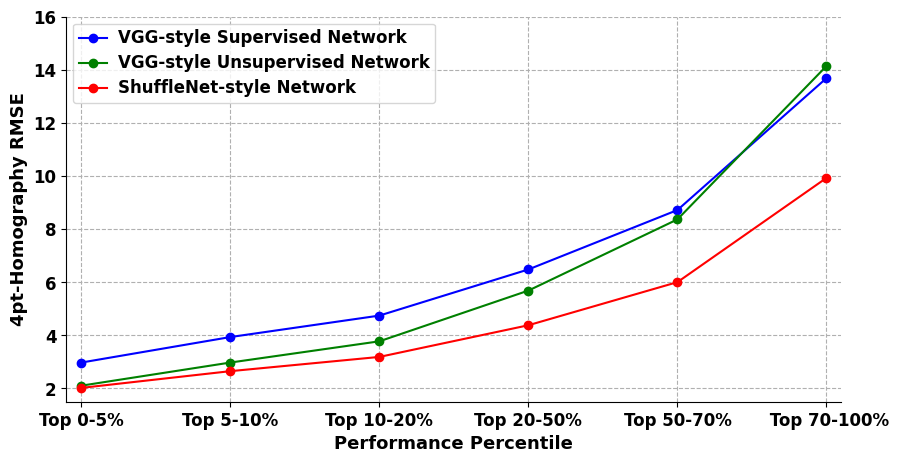

This figure's Python source:
# coding=utf-8

import numpy as np
import matplotlib.pyplot as plt

plt.rcParams['font.sans-serif'] = ['Arial']  # 如果要显示中文字体,则在此处设为：SimHei
plt.rcParams['axes.unicode_minus'] = False  # 显示负号

x = np.array([1, 2, 3, 4, 5, 6])
VGG_supervised = np.array([2.9749694, 3.9357018, 4.7440844, 6.482254, 8.720203, 13.687582])
VGG_unsupervised = np.array([2.1044724, 2.9757383, 3.7754183, 5.686206, 8.367847, 14.144531])
ourNetwork = np.array([2.0205495, 2.6509762, 3.1876223, 4.380781, 6.004548, 9.9298])

# label在图示(legend)中显示。若为数学公式,则最好在字符串前后添加"$"符号
# color：b:blue、g:green、r:red、c:cyan、m:magenta、y:yellow、k:black、w:white、、、
# 线型：-  --   -.  :    ,
# marker：.  ,   o   v    <    *    +    1
plt.figure(figsize=(10, 5))
plt.grid(linestyle="--")  # 设置背景网格线为虚线
ax = plt.gca()
ax.spines['top'].set_visible(False)  # 去掉上边框
ax.spines['right'].set_visible(False)  # 去掉右边框


plt.plot(x, VGG_supervised, marker='o', color="blue", label="VGG-style Supervised Network", linewidth=1.5)
plt.plot(x, VGG_unsupervised, marker='o', color="green", label="VGG-style Unsupervised Network", linewidth=1.5)
plt.plot(x, ourNetwork, marker='o', color="red", label="ShuffleNet-style Network", linewidth=1.5)

group_labels = ['Top 0-5%', 'Top 5-10%', 'Top 10-20%', 'Top 20-50%', 'Top 50-70%', ' Top 70-100%']  # x轴刻度的标识
plt.xticks(x, group_labels, fontsize=12, fontweight='bold')  # 默认字体大小为10
plt.yticks(fontsize=12, fontweight='bold')
# plt.title("example", fontsize=12, fontweight='bold')  # 默认字体大小为12
plt.xlabel("Performance Percentile", fontsize=13, fontweight='bold')
plt.ylabel("4pt-Homography RMSE", fontsize=13, fontweight='bold')
plt.xlim(0.9, 6.1)  # 设置x轴的范围
plt.ylim(1.5, 16)

# plt.legend()          #显示各曲线的图例
plt.legend(loc=0, numpoints=1)
leg = plt.gca().get_legend()
ltext = leg.get_texts()
plt.setp(ltext, fontsize=12, fontweight='bold')  # 设置图例字体的大小和粗细

# plt.savefig('./filename.svg', format='svg')  # 建议保存为svg格式,再用inkscape转为矢量图emf后插入word中
plt.show()